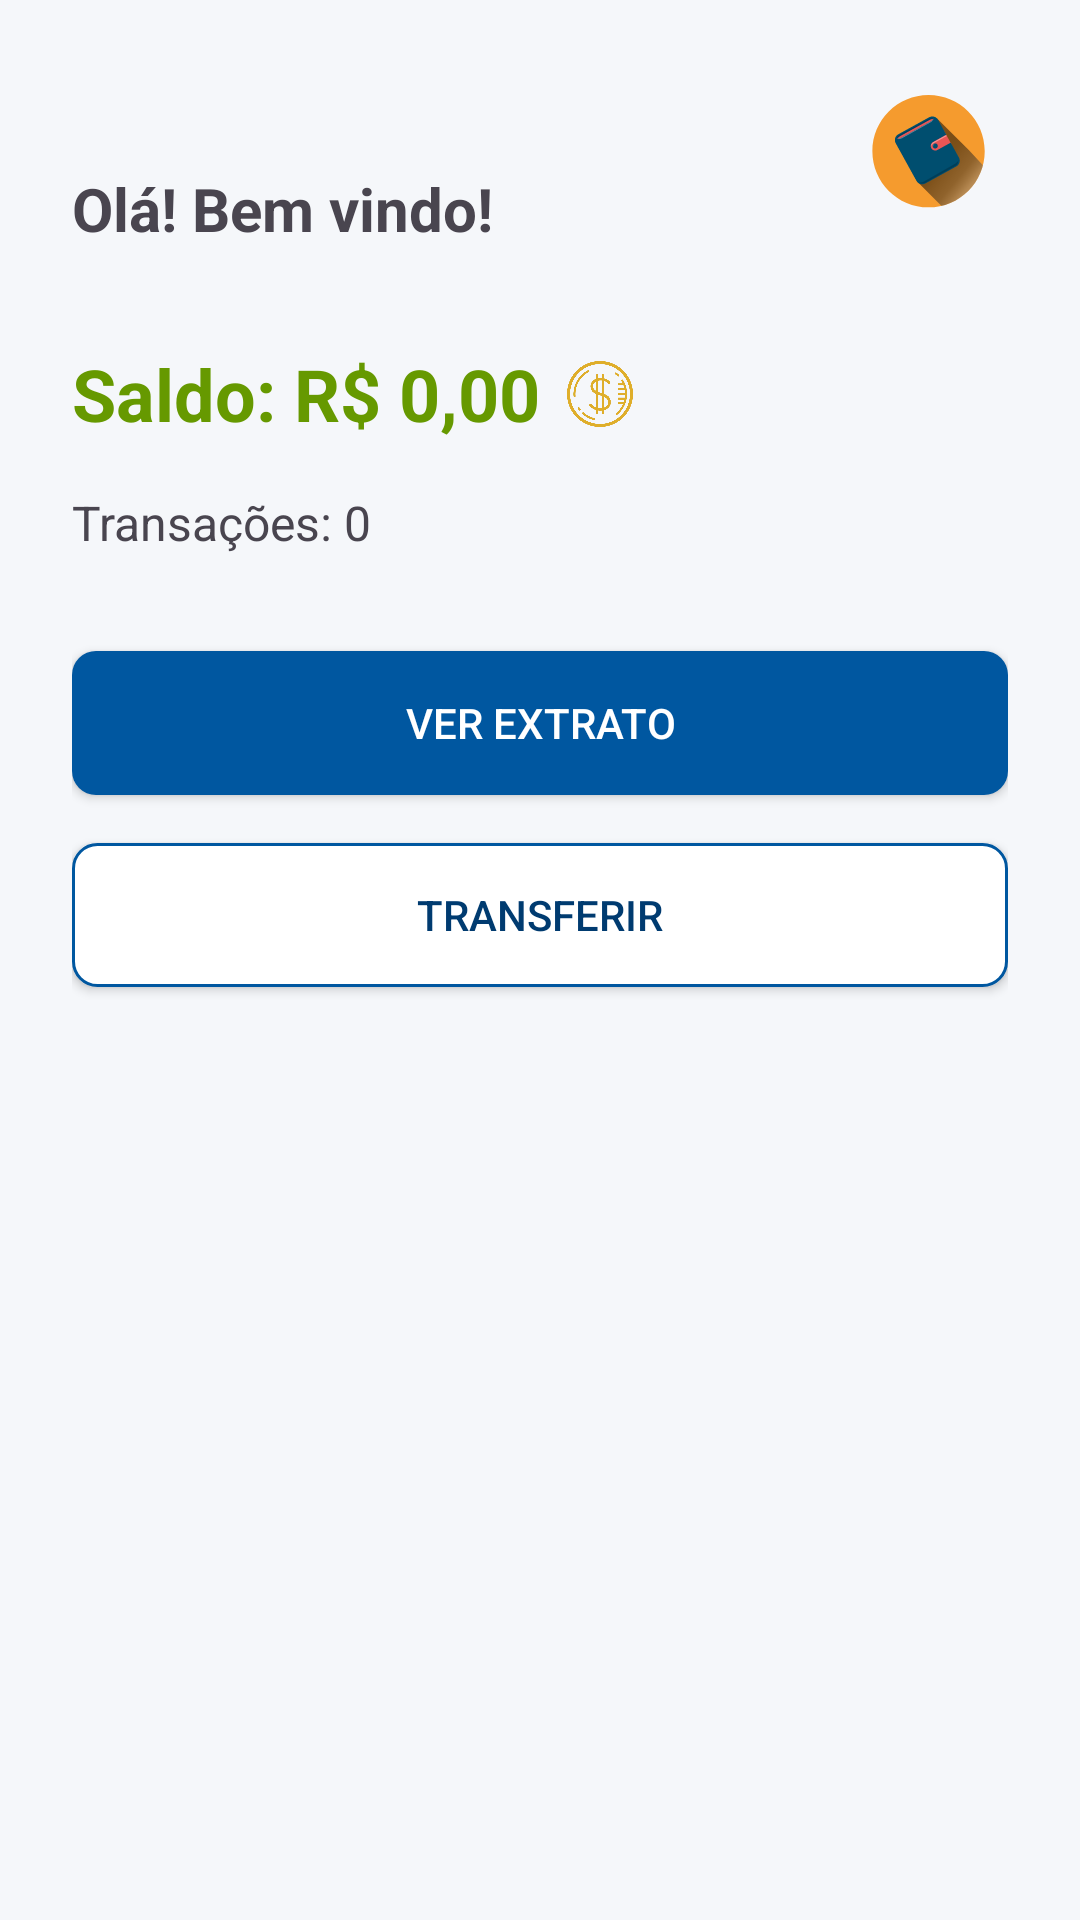

Produce the Android XML layout that renders to this screen, including the resource entries it uses.
<!-- AndroidManifest.xml: application theme Theme.MyWallet -->
<!-- res/layout/activity_dashboard.xml -->
<?xml version="1.0" encoding="utf-8"?>
<androidx.constraintlayout.widget.ConstraintLayout
    xmlns:android="http://schemas.android.com/apk/res/android"
    xmlns:app="http://schemas.android.com/apk/res-auto"
    android:layout_width="match_parent"
    android:layout_height="match_parent"
    android:padding="@dimen/margin_24dp"
    android:background="@color/colorBackground">

    <ImageView
        android:layout_width="@dimen/margin_48dp"
        android:layout_height="@dimen/margin_48dp"
        android:importantForAccessibility="no"
        android:src="@drawable/ic_wallet"
        app:layout_constraintBottom_toBottomOf="@+id/txtWelcome"
        app:layout_constraintEnd_toEndOf="parent"
        app:layout_constraintTop_toTopOf="parent" />

    <TextView
        android:id="@+id/txtWelcome"
        android:layout_width="wrap_content"
        android:layout_height="wrap_content"
        android:layout_marginTop="@dimen/margin_32dp"
        android:text="@string/txt_welcome"
        android:textSize="@dimen/text_20sp"
        android:textStyle="bold"
        app:layout_constraintStart_toStartOf="parent"
        app:layout_constraintTop_toTopOf="parent" />

    <TextView
        android:id="@+id/txtBalance"
        android:layout_width="wrap_content"
        android:layout_height="wrap_content"
        android:layout_marginTop="@dimen/margin_32dp"
        android:text="@string/txt_balance"
        android:textColor="@android:color/holo_green_dark"
        android:textSize="@dimen/text_24sp"
        android:textStyle="bold"
        app:layout_constraintEnd_toEndOf="parent"
        app:layout_constraintHorizontal_bias="0.0"
        app:layout_constraintStart_toStartOf="parent"
        app:layout_constraintTop_toBottomOf="@id/txtWelcome" />

    <ImageView
        android:layout_width="@dimen/margin_24dp"
        android:layout_height="@dimen/margin_24dp"
        android:src="@drawable/ic_money"
        android:layout_marginStart="@dimen/margin_8dp"
        app:layout_constraintBottom_toBottomOf="@+id/txtBalance"
        app:layout_constraintStart_toEndOf="@+id/txtBalance"
        app:layout_constraintTop_toTopOf="@+id/txtBalance"
        android:importantForAccessibility="no" />

    <TextView
        android:id="@+id/txtTotalTransacoes"
        android:layout_width="wrap_content"
        android:layout_height="wrap_content"
        android:text="@string/total_transaction"
        android:textSize="@dimen/text_16sp"
        app:layout_constraintTop_toBottomOf="@id/txtBalance"
        app:layout_constraintStart_toStartOf="parent"
        android:layout_marginTop="16dp"/>

    <androidx.appcompat.widget.AppCompatButton
        android:id="@+id/btnExtract"
        android:layout_width="@dimen/margin_0dp"
        android:layout_height="wrap_content"
        android:text="@string/btn_extract"
        android:background="@drawable/bg_button_primary"
        android:textColor="@android:color/white"
        app:layout_constraintTop_toBottomOf="@id/txtTotalTransacoes"
        app:layout_constraintStart_toStartOf="parent"
        app:layout_constraintEnd_toEndOf="parent"
        android:layout_marginTop="@dimen/margin_32dp"/>

    <androidx.appcompat.widget.AppCompatButton
        android:id="@+id/btnTransfer"
        android:layout_width="@dimen/margin_0dp"
        android:layout_height="wrap_content"
        android:text="@string/btn_transfer"
        android:background="@drawable/bg_button_secondary"
        android:textColor="@color/colorPrimaryDark"
        app:layout_constraintTop_toBottomOf="@id/btnExtract"
        app:layout_constraintStart_toStartOf="parent"
        app:layout_constraintEnd_toEndOf="parent"
        android:layout_marginTop="@dimen/margin_16dp"/>
</androidx.constraintlayout.widget.ConstraintLayout>
<!-- resources referenced by this layout -->
<resources>
  <color name="colorBackground">#F5F7FA</color>
  <color name="colorPrimaryDark">#003B70</color>
  <dimen name="margin_0dp">0dp</dimen>
  <dimen name="margin_16dp">16dp</dimen>
  <dimen name="margin_24dp">24dp</dimen>
  <dimen name="margin_32dp">32dp</dimen>
  <dimen name="margin_48dp">48dp</dimen>
  <dimen name="margin_8dp">8dp</dimen>
  <dimen name="text_16sp">16sp</dimen>
  <dimen name="text_20sp">20sp</dimen>
  <dimen name="text_24sp">24sp</dimen>
  <!-- drawable bg_button_primary (drawable) -->
  <?xml version="1.0" encoding="utf-8"?>
  <selector xmlns:android="http://schemas.android.com/apk/res/android">
      <item android:state_pressed="true">
          <shape android:shape="rectangle">
              <solid android:color="#003B70" />
              <corners android:radius="8dp" />
          </shape>
      </item>
      <item>
          <shape android:shape="rectangle">
              <solid android:color="@color/colorPrimary" />
              <corners android:radius="8dp" />
          </shape>
      </item>
  </selector>
  <!-- drawable bg_button_secondary (drawable) -->
  <?xml version="1.0" encoding="utf-8"?>
  <shape xmlns:android="http://schemas.android.com/apk/res/android"
      android:shape="rectangle">
      <solid android:color="#FFFFFF" />
      <stroke android:width="1dp" android:color="@color/colorPrimary" />
      <corners android:radius="8dp" />
  </shape>
  <!-- drawable ic_money: webp bitmap (drawable, 29890 bytes) -->
  <!-- drawable ic_wallet: vector/xml drawable (drawable, 4391 chars, omitted) -->
  <string name="btn_extract">Ver Extrato</string>
  <string name="btn_transfer">Transferir</string>
  <string name="total_transaction">Transações: 0</string>
  <string name="txt_balance">Saldo: R$ 0,00</string>
  <string name="txt_welcome">Olá! Bem vindo!</string>
  <style name="Theme.MyWallet" parent="Base.Theme.MyWallet" />
  <color name="colorPrimary">#0057A0</color>
  <style name="Base.Theme.MyWallet" parent="Theme.Material3.DayNight.NoActionBar">
           <item name="colorPrimary">@color/colorPrimaryDark</item>
      </style>
</resources>
